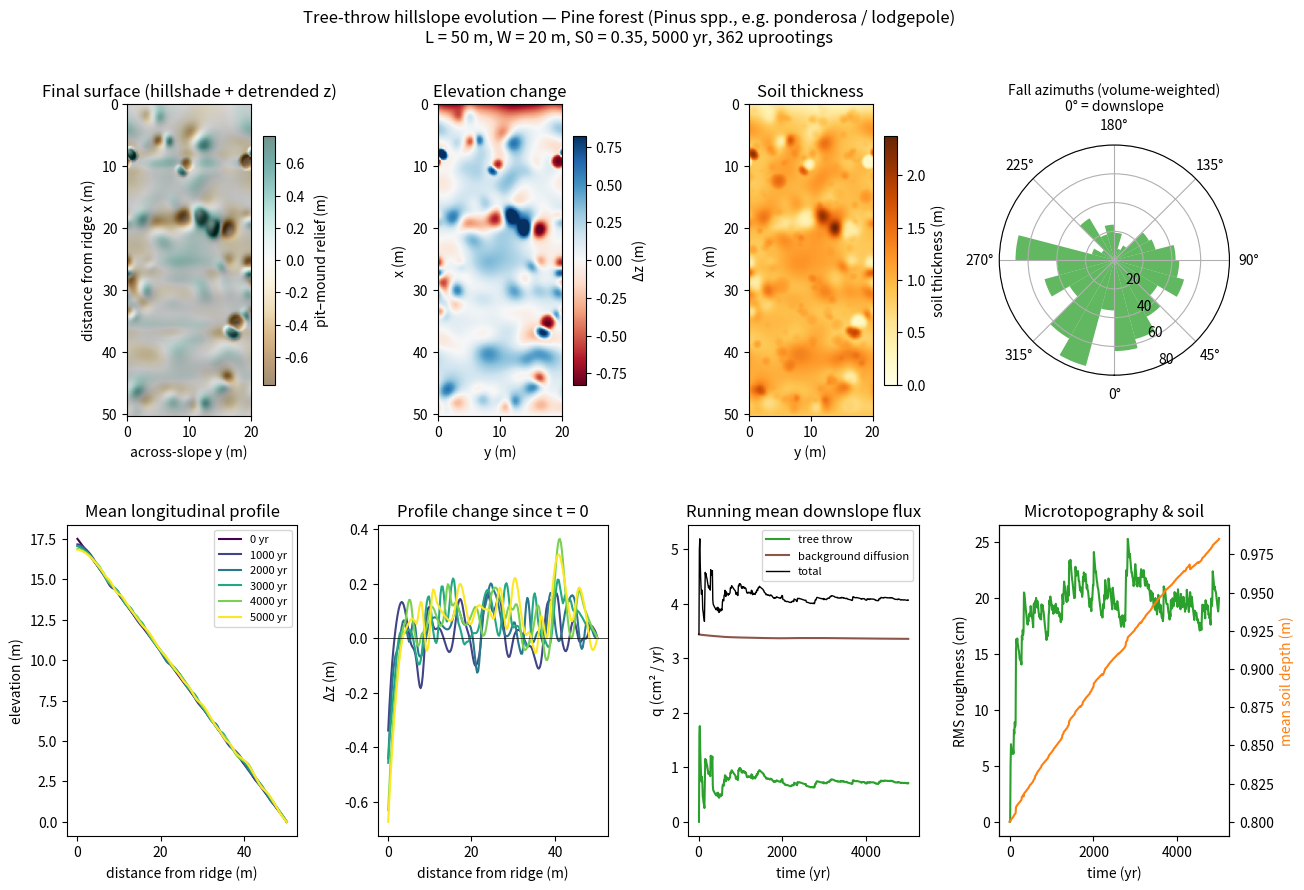

Generate this figure with matplotlib:
#!/usr/bin/env python3
"""
TreeThrow.py — Tree-Throw Hillslope Landscape Evolution Model
=============================================================
A 2-D (plan-view) finite-volume landscape evolution model of a single
hillslope (ridge -> channel) in which soil is moved by two processes:

1. BACKGROUND HILLSLOPE DIFFUSION
   Continuous creep, rain-splash and bioturbation represented as a
   gradient-driven flux,  q = -D_eff * grad(z),  with

       linear     :  D_eff = D
       nonlinear  :  D_eff = D / (1 - (|grad z| / Sc)^2)     (Roering et al. 1999)

   and, when the soil model is on, an availability term
   D_eff *= 1 - exp(-h / h_star) so a bare-bedrock surface cannot creep.

2. TREE THROW (stochastic, individual-based)
   Every tree in the stand is tracked individually.  Each tree has a
   position, an age, a lifespan drawn from the species distribution and a
   mature root-plate (root wad) radius and depth.  The root plate grows with
   age toward its mature size.  When a tree reaches the end of its life it
   dies; a species-specific fraction of deaths are by UPROOTING (the rest snap
   or die standing and move no soil).  An uprooting event:

     * chooses a fall azimuth from a von Mises distribution whose mean and
       concentration combine a downslope bias (proportional to local gradient)
       and an optional prevailing wind,
     * excavates a paraboloid PIT of radius R and depth H at the stump
       (limited by soil thickness; a fraction of any root penetration below
       the soil-bedrock interface plucks bedrock -> biotic soil production),
     * rotates the root plate about a hinge at the pit edge, so the root-wad
       soil centroid moves ~ R + H/3 in the fall direction, and deposits it as
       an elliptical MOUND beyond the hinge.  A fraction of the soil falls
       back into the pit as the wad decays.

   The fallen tree is replaced (after an optional regeneration delay) by a
   seedling at a random location, so stand density is held at the species
   value.  Pit-mound microtopography is then smoothed by diffusion.

Boundary conditions:  x = 0 is the ridge/divide (no flux; tree-throw soil
thrown over the divide is mirrored back, i.e. a symmetric divide); x = L is a
channel whose elevation is fixed (or lowers at a set rate) and which removes
any sediment delivered to it.  The lateral (y) boundaries are periodic.

Three forest types are pre-parameterised (see SPECIES):  'pine',
'deciduous' and 'aspen'.  The values are representative, literature-informed
estimates intended as starting points; they should be calibrated against
field data (stand inventories, pit-mound surveys) for any specific site.

Key references for the process formulation
------------------------------------------
* Gabet, E.J., Reichman, O.J. & Seabloom, E.W. (2003) The effects of
  bioturbation on soil processes and sediment transport. Annu. Rev. Earth
  Planet. Sci.
* Gabet, E.J. & Mudd, S.M. (2010) Bedrock erosion by root fracture and tree
  throw: a coupled biogeomorphic model. J. Geophys. Res.
* Norman, S.A., Schaetzl, R.J. & Small, T.W. (1995) Effects of slope angle
  on mass movement by tree uprooting. Geomorphology.
* Roering, J.J., Kirchner, J.W. & Dietrich, W.E. (1999) Evidence for
  nonlinear, diffusive sediment transport on hillslopes. Water Resour. Res.
* Heimsath, A.M. et al. (1997) The soil production function. Nature.
* Constantine, J.A., Schelhaas, M.-J., Gabet, E., Mudd, S.M. (2012) Limits
  of windthrow-driven hillslope sediment flux due to varying storm frequency
  and intensity. Geomorphology.

Run
---
    python TreeThrow.py --species pine --length 60 --width 30 --slope 0.4
    python TreeThrow.py --species aspen --slope-deg 20 --years 3000
    python TreeThrow.py --compare --length 50 --width 20 --slope 0.35
    python TreeThrow.py --list-species

Outputs (per species) in --output (default ./tree_throw_output/<species>/):
    hillslope_evolution.png   maps, profiles, flux partitioning, roughness
    events.csv                every uprooting event (time, position, size ...)
    summary.json              run configuration and derived diagnostics
    final_state.npz           final elevation, soil thickness and bedrock grids
With --compare a species comparison figure and table are written as well.
"""

from __future__ import annotations

import argparse
import csv
import json
import math
import os
import sys
from dataclasses import asdict, dataclass, field, replace
from pathlib import Path
from typing import Dict, List, Optional

import numpy as np

# ======================================================================
# 1. Species parameter sets
# ======================================================================


@dataclass(frozen=True)
class TreeSpecies:
    """Tree-throw parameters for one forest type.

    Sizes refer to a mature tree; individual trees draw their own mature size
    from a lognormal distribution with the given coefficient of variation, and
    reach it following  f(age) = 1 - exp(-3 age / maturity_age).
    """

    key: str
    name: str
    description: str
    lifespan_mean: float          # yr, mean tree longevity
    lifespan_sd: float            # yr
    density: float                # stems / ha in a mature stand
    uproot_fraction: float        # fraction of mortality that is by uprooting
    root_plate_diameter: float    # m, mature root-wad diameter
    root_plate_diameter_cv: float
    root_plate_depth: float       # m, mature root-wad (pit) depth
    root_plate_depth_cv: float
    maturity_age: float           # yr, age at ~95 % of mature root-plate size
    dbh: float                    # cm, mature diameter at breast height (informational)
    fall_slope_bias: float = 2.0  # von Mises concentration per unit gradient (downslope lean)
    regeneration_delay: float = 5.0  # yr, mean delay before a gap is re-stocked

    # ---- derived quantities ------------------------------------------------
    @property
    def uproot_rate_per_ha(self) -> float:
        """Steady-state uprooting events per hectare per year."""
        return self.density * self.uproot_fraction / (self.lifespan_mean + self.regeneration_delay)

    @property
    def mature_pit_volume(self) -> float:
        """Volume (m^3) of a paraboloid pit of mature size."""
        r = 0.5 * self.root_plate_diameter
        return 0.5 * math.pi * r * r * self.root_plate_depth

    def validate(self) -> None:
        checks = {
            "lifespan_mean": self.lifespan_mean > 0,
            "lifespan_sd": self.lifespan_sd >= 0,
            "density": self.density > 0,
            "uproot_fraction": 0.0 <= self.uproot_fraction <= 1.0,
            "root_plate_diameter": self.root_plate_diameter > 0,
            "root_plate_depth": self.root_plate_depth > 0,
            "root_plate_diameter_cv": self.root_plate_diameter_cv >= 0,
            "root_plate_depth_cv": self.root_plate_depth_cv >= 0,
            "maturity_age": self.maturity_age > 0,
            "fall_slope_bias": self.fall_slope_bias >= 0,
            "regeneration_delay": self.regeneration_delay >= 0,
        }
        bad = [k for k, ok in checks.items() if not ok]
        if bad:
            raise ValueError(f"Invalid species parameters for '{self.key}': {', '.join(bad)}")


# Representative parameter sets.  Values are synthesised from the general
# forestry / tree-throw literature (stand inventories, windthrow surveys and
# pit-mound studies) and are deliberately round numbers: treat them as
# plausible defaults, not site measurements.
SPECIES: Dict[str, TreeSpecies] = {
    "pine": TreeSpecies(
        key="pine",
        name="Pine forest (Pinus spp., e.g. ponderosa / lodgepole)",
        description=("Moderately long-lived conifers at intermediate density. "
                     "Tap and sinker roots give a moderately wide but relatively "
                     "deep root plate; a moderate share of deaths are uprootings, "
                     "the rest being snags (beetle kill, fire) and stem breakage."),
        lifespan_mean=200.0, lifespan_sd=60.0,
        density=350.0,
        uproot_fraction=0.35,
        root_plate_diameter=2.4, root_plate_diameter_cv=0.25,
        root_plate_depth=1.0, root_plate_depth_cv=0.30,
        maturity_age=80.0,
        dbh=40.0,
        regeneration_delay=10.0,
    ),
    "deciduous": TreeSpecies(
        key="deciduous",
        name="Deciduous hardwood forest (Acer / Fagus / Quercus)",
        description=("Long-lived, large-crowned broadleaf trees at low density. "
                     "Broad, plate-like lateral root systems produce the largest "
                     "root wads; uprooting is a dominant mortality mode, giving "
                     "classic pit-and-mound microtopography."),
        lifespan_mean=250.0, lifespan_sd=75.0,
        density=220.0,
        uproot_fraction=0.50,
        root_plate_diameter=3.2, root_plate_diameter_cv=0.30,
        root_plate_depth=0.75, root_plate_depth_cv=0.30,
        maturity_age=100.0,
        dbh=50.0,
        regeneration_delay=5.0,
    ),
    "aspen": TreeSpecies(
        key="aspen",
        name="Aspen forest (Populus tremuloides)",
        description=("Short-lived, clonal stems at high density. Shallow lateral "
                     "roots give small, shallow root plates; heart rot makes stem "
                     "snapping common, so only a modest share of deaths uproot. "
                     "Suckering re-stocks gaps quickly."),
        lifespan_mean=90.0, lifespan_sd=25.0,
        density=1100.0,
        uproot_fraction=0.30,
        root_plate_diameter=1.5, root_plate_diameter_cv=0.25,
        root_plate_depth=0.5, root_plate_depth_cv=0.30,
        maturity_age=40.0,
        dbh=22.0,
        regeneration_delay=2.0,
    ),
}


def load_species_file(path: str) -> TreeSpecies:
    """Load a custom species from JSON.  Missing fields fall back to 'pine'."""
    with open(path, "r", encoding="utf-8") as fh:
        data = json.load(fh)
    base = asdict(SPECIES["pine"])
    base.update(data)
    base.setdefault("key", Path(path).stem)
    sp = TreeSpecies(**base)
    sp.validate()
    return sp


# ======================================================================
# 2. Hillslope / numerical configuration
# ======================================================================


@dataclass
class HillslopeConfig:
    length: float = 50.0               # m, ridge-to-channel horizontal length
    width: float = 20.0                # m, across-slope width (periodic)
    slope: float = 0.35                # m/m, initial planar gradient
    dx: float = 0.25                   # m, grid spacing
    years: float = 5000.0              # yr, run duration
    dt: float = 1.0                    # yr, tree-population time step

    # Background diffusion
    diffusivity: float = 1.0e-3        # m^2/yr, background (non tree-throw) D
    transport_law: str = "linear"      # 'linear' or 'nonlinear'
    critical_slope: float = 1.25       # Sc for nonlinear law

    # Soil / bedrock
    soil_model: bool = True            # track soil thickness over bedrock
    initial_soil_depth: float = 0.8    # m
    soil_production_max: float = 1.0e-4   # m/yr bedrock lowering at h = 0
    soil_production_scale: float = 0.5    # m, h0 in P = P0 exp(-h/h0)
    transport_depth_scale: float = 0.2    # m, h* in D(h) = D (1 - exp(-h/h*))
    rock_to_soil_dilation: float = 2.0    # rho_rock / rho_soil
    bedrock_pluck_fraction: float = 0.3   # fraction of root penetration below soil that plucks rock

    # Tree throw
    tree_throw: bool = True
    infill_fraction: float = 0.2       # fraction of root-wad soil falling back into pit
    wind_direction_deg: float = 0.0    # azimuth of prevailing fall direction (0 = downslope, 90 = +y)
    wind_concentration: float = 0.0    # von Mises kappa of wind control (0 = no wind bias)
    stand_structure: str = "all-aged"  # 'all-aged' (steady state) or 'even-aged' (post-disturbance)

    # Base level
    baselevel_lowering_rate: float = 0.0  # m/yr channel incision

    # Output
    n_snapshots: int = 6
    record_interval: float = 10.0      # yr between time-series records
    seed: Optional[int] = 42

    def validate(self) -> None:
        if self.length <= 0 or self.width <= 0:
            raise ValueError("Hillslope length and width must be positive.")
        if self.slope < 0:
            raise ValueError("Slope must be non-negative.")
        if self.dx <= 0 or self.dx > min(self.length, self.width) / 4:
            raise ValueError("dx must be positive and much smaller than the hillslope dimensions.")
        if self.transport_law not in ("linear", "nonlinear"):
            raise ValueError("transport_law must be 'linear' or 'nonlinear'.")
        if self.transport_law == "nonlinear" and self.slope >= self.critical_slope:
            raise ValueError("Initial slope must be below the critical slope for nonlinear transport.")
        if self.stand_structure not in ("all-aged", "even-aged"):
            raise ValueError("stand_structure must be 'all-aged' or 'even-aged'.")
        if not 0 <= self.infill_fraction < 1:
            raise ValueError("infill_fraction must be in [0, 1).")
        if self.years <= 0 or self.dt <= 0:
            raise ValueError("years and dt must be positive.")


# ======================================================================
# 3. Analytic expectations
# ======================================================================


def _bessel_ratio(kappa: float) -> float:
    """Mean resultant length I1(k)/I0(k) of a von Mises distribution."""
    if kappa <= 0:
        return 0.0
    try:
        from scipy.special import i0e, i1e  # exponentially scaled, overflow-safe
        return float(i1e(kappa) / i0e(kappa))
    except ImportError:  # series / asymptotic fallback
        if kappa < 3:
            t = np.arange(0, 40)
            lg = np.array([math.lgamma(k + 1) for k in t])
            i0 = np.sum(np.exp(2 * t * math.log(kappa / 2) - 2 * lg))
            i1 = np.sum(np.exp((2 * t + 1) * math.log(kappa / 2) - lg - np.array([math.lgamma(k + 2) for k in t])))
            return float(i1 / i0)
        return 1 - 1 / (2 * kappa) - 1 / (8 * kappa ** 2)


def growth_factor(age, maturity_age: float):
    """Fraction of mature root-plate size reached at a given age."""
    age = np.maximum(age, 0.0)
    return 1.0 - np.exp(-3.0 * age / maturity_age)


def lognormal_factor(rng: np.random.Generator, cv: float, size, z=None):
    """Unit-mean lognormal multiplier; z (standard normal) may be supplied for correlation."""
    if cv <= 0:
        return np.ones(size)
    sigma = math.sqrt(math.log(1 + cv * cv))
    if z is None:
        z = rng.standard_normal(size)
    return np.exp(sigma * z - 0.5 * sigma * sigma)


def draw_lifespans(rng: np.random.Generator, sp: TreeSpecies, n: int) -> np.ndarray:
    life = rng.normal(sp.lifespan_mean, sp.lifespan_sd, n)
    return np.maximum(life, 0.25 * sp.lifespan_mean)


def draw_mature_sizes(rng: np.random.Generator, sp: TreeSpecies, n: int):
    """Mature root-plate radius and depth (m); size factors are correlated (r = 0.6)."""
    z1 = rng.standard_normal(n)
    z2 = 0.6 * z1 + 0.8 * rng.standard_normal(n)
    radius = 0.5 * sp.root_plate_diameter * lognormal_factor(rng, sp.root_plate_diameter_cv, n, z1)
    depth = sp.root_plate_depth * lognormal_factor(rng, sp.root_plate_depth_cv, n, z2)
    return radius, depth


def expected_tree_throw(sp: TreeSpecies, slope: float, infill_fraction: float = 0.2,
                        n_samples: int = 200_000, seed: int = 0) -> Dict[str, float]:
    """Monte-Carlo expectation of tree-throw transport on an infinite planar slope.

    Assumes unlimited soil depth and no wind bias.  Returns the event rate,
    mean event volume, mean displacement, mean downslope flux q (m^2/yr) and
    the equivalent linear diffusivity D_tt = q / S.
    """
    rng = np.random.default_rng(seed)
    life = draw_lifespans(rng, sp, n_samples)
    r_m, h_m = draw_mature_sizes(rng, sp, n_samples)
    f = growth_factor(life, sp.maturity_age)
    r, h = r_m * f, h_m * f
    vol = 0.5 * np.pi * r * r * h
    disp = (1 - infill_fraction) * (r + h / 3.0)
    kappa = sp.fall_slope_bias * slope
    mean_cos = _bessel_ratio(kappa)
    rate = sp.uproot_rate_per_ha / 1.0e4           # events / m^2 / yr
    q = rate * float(np.mean(vol * disp)) * mean_cos
    return {
        "events_per_ha_yr": sp.uproot_rate_per_ha,
        "mean_event_volume_m3": float(np.mean(vol)),
        "mean_displacement_m": float(np.sum(vol * disp) / np.sum(vol)),
        "mean_cos_fall": mean_cos,
        "flux_m2_per_yr": q,
        "diffusivity_m2_per_yr": q / slope if slope > 0 else float("nan"),
        "surface_turnover_yr": 1.0 / (rate * float(np.mean(np.pi * r * r))),
    }


# ======================================================================
# 4. The model
# ======================================================================


@dataclass
class RunRecord:
    time: List[float] = field(default_factory=list)
    events: List[int] = field(default_factory=list)
    export_tt: List[float] = field(default_factory=list)         # cumulative m^3 delivered to channel
    export_diff: List[float] = field(default_factory=list)
    moment_tt: List[float] = field(default_factory=list)         # cumulative sum(V * dx_downslope) m^4
    moment_diff: List[float] = field(default_factory=list)
    roughness: List[float] = field(default_factory=list)         # m, RMS detrended elevation
    mean_soil: List[float] = field(default_factory=list)
    relief: List[float] = field(default_factory=list)
    snapshot_times: List[float] = field(default_factory=list)
    snapshot_profiles: List[np.ndarray] = field(default_factory=list)
    snapshot_soil: List[np.ndarray] = field(default_factory=list)


class TreeThrowModel:
    """Hillslope evolution by background diffusion plus individual-tree tree throw."""

    def __init__(self, species: TreeSpecies, config: HillslopeConfig):
        species.validate()
        config.validate()
        self.sp = species
        self.cfg = config
        self.rng = np.random.default_rng(config.seed)

        dx = config.dx
        self.nx = int(round(config.length / dx)) + 1    # last row is the channel node
        self.ny = max(int(round(config.width / dx)), 4)
        self.x = (np.arange(self.nx) + 0.5) * dx        # cell-centre distance from ridge
        self.y = (np.arange(self.ny) + 0.5) * dx
        self.L_active = (self.nx - 1) * dx              # hillslope (non-channel) length
        self.W = self.ny * dx
        self.cell_area = dx * dx

        # Elevation: planar slope, channel (row nx-1) at z = 0.
        z0 = config.slope * (self.x[-1] - self.x)
        z0 = np.repeat(z0[:, None], self.ny, axis=1)
        self.h = np.full((self.nx, self.ny), config.initial_soil_depth if config.soil_model else 0.0)
        self.zb = z0 - self.h
        self.z_initial = z0.copy()
        self.channel_z0 = 0.0
        self.time = 0.0

        # Bookkeeping
        self.export_tt = 0.0
        self.export_diff = 0.0
        self.moment_tt = 0.0
        self.moment_diff = 0.0
        self.rock_to_soil_tt = 0.0        # m^3 soil produced by root plucking
        self.rock_to_soil_sp = 0.0        # m^3 soil produced by the soil-production function
        self.clip_error = 0.0             # m^3 soil volume lost to negative-depth clipping
        self.n_events = 0
        self.n_deaths = 0
        self.event_log: List[tuple] = []
        self.record = RunRecord()

        self._init_stand()

    # ---------------------------------------------------------------- helpers
    @property
    def z(self) -> np.ndarray:
        return self.zb + self.h

    def _init_stand(self) -> None:
        sp, cfg = self.sp, self.cfg
        area_ha = self.L_active * self.W / 1.0e4
        n = max(int(self.rng.poisson(sp.density * area_ha)), 1)
        self.tx = self.rng.uniform(0, self.L_active, n)
        self.ty = self.rng.uniform(0, self.W, n)
        self.life = draw_lifespans(self.rng, sp, n)
        self.R_mature, self.H_mature = draw_mature_sizes(self.rng, sp, n)
        if cfg.stand_structure == "all-aged":
            # Ages for a stationary renewal process (including gaps awaiting regeneration).
            cycle = self.life + sp.regeneration_delay
            self.age = self.rng.uniform(0, 1, n) * cycle - sp.regeneration_delay
        else:
            self.age = np.zeros(n)

    def _replace_trees(self, idx: np.ndarray) -> None:
        sp, n = self.sp, idx.size
        self.tx[idx] = self.rng.uniform(0, self.L_active, n)
        self.ty[idx] = self.rng.uniform(0, self.W, n)
        self.life[idx] = draw_lifespans(self.rng, sp, n)
        r, h = draw_mature_sizes(self.rng, sp, n)
        self.R_mature[idx], self.H_mature[idx] = r, h
        delay = self.rng.exponential(sp.regeneration_delay, n) if sp.regeneration_delay > 0 else np.zeros(n)
        self.age[idx] = -delay

    def _local_gradient(self, x0: float, y0: float, baseline: float):
        """Downslope-pointing gradient vector (-dz/dx, -dz/dy) at a point, measured
        over +/- `baseline` metres so that it reflects the slope a tree 'feels'
        rather than pit-mound microtopography."""
        z, dx = self.z, self.cfg.dx
        k = max(int(round(baseline / dx)), 1)
        i = min(max(int(x0 / dx), 0), self.nx - 2)
        j = int(y0 / dx) % self.ny
        ip, im = min(i + k, self.nx - 1), max(i - k, 0)
        gx = -(z[ip, j] - z[im, j]) / ((ip - im) * dx)
        gy = -(z[i, (j + k) % self.ny] - z[i, (j - k) % self.ny]) / (2 * k * dx)
        return gx, gy

    def _fall_direction(self, x0: float, y0: float, R: float = 1.0) -> float:
        gx, gy = self._local_gradient(x0, y0, max(2.0 * R, 1.0))
        mvec = self.sp.fall_slope_bias * np.array([gx, gy])
        if self.cfg.wind_concentration > 0:
            a = math.radians(self.cfg.wind_direction_deg)
            mvec = mvec + self.cfg.wind_concentration * np.array([math.cos(a), math.sin(a)])
        kappa = float(np.hypot(*mvec))
        if kappa < 1e-9:
            return float(self.rng.uniform(-math.pi, math.pi))
        return float(self.rng.vonmises(math.atan2(mvec[1], mvec[0]), kappa))

    def _window(self, xc: float, yc: float, reach: float):
        """Unwrapped cell indices and cell-centre offsets covering a disc of radius `reach`."""
        dx = self.cfg.dx
        i = np.arange(int(math.floor((xc - reach) / dx)), int(math.floor((xc + reach) / dx)) + 1)
        j = np.arange(int(math.floor((yc - reach) / dx)), int(math.floor((yc + reach) / dx)) + 1)
        I, J = np.meshgrid(i, j, indexing="ij")
        return I, J, (I + 0.5) * dx - xc, (J + 0.5) * dx - yc

    # ------------------------------------------------------------ tree throw
    def uproot(self, x0: float, y0: float, R: float, H: float, phi: float) -> Dict[str, float]:
        """Apply one uprooting event at (x0, y0) with root plate radius R, depth H and
        fall azimuth phi (radians, 0 = +x = downslope).  Returns event diagnostics."""
        cfg, dx, ca = self.cfg, self.cfg.dx, self.cell_area
        R = max(R, 0.5 * dx)
        H = max(H, 1e-3)

        # ---- pit -----------------------------------------------------------
        I, J, ox, oy = self._window(x0, y0, R + dx)
        shape = np.clip(1.0 - (ox * ox + oy * oy) / (R * R), 0.0, None)
        if shape.sum() <= 0:                            # sub-grid plate: use host cell
            shape = ((I == int(x0 / dx)) & (J == int(y0 / dx))).astype(float)
        # Scale so the discrete pit volume equals the analytic paraboloid volume,
        # then drop any part of the pit beyond the ridge or in the channel cell.
        depth = shape * (0.5 * math.pi * R * R * H) / (shape.sum() * ca)
        depth *= (I >= 0) & (I < self.nx - 1)
        Ii, Jj = np.clip(I, 0, self.nx - 1), J % self.ny
        m = depth > 0
        Ii, Jj, depth = Ii[m], Jj[m], depth[m]

        if cfg.soil_model:
            h_here = self.h[Ii, Jj]
            soil_cut = np.minimum(depth, h_here)
            rock_cut = cfg.bedrock_pluck_fraction * np.maximum(depth - h_here, 0.0)
        else:
            soil_cut, rock_cut = depth, np.zeros_like(depth)
        np.subtract.at(self.h, (Ii, Jj), soil_cut)
        np.subtract.at(self.zb, (Ii, Jj), rock_cut)
        rock_soil = rock_cut.sum() * ca * cfg.rock_to_soil_dilation
        self.rock_to_soil_tt += rock_soil
        volume = soil_cut.sum() * ca + rock_soil         # soil-equivalent volume in root wad
        if volume <= 0:
            return {"volume": 0.0, "moment": 0.0, "export": 0.0, "R": R, "H": H}
        pit_x = np.sum((Ii + 0.5) * dx * (soil_cut + rock_cut * cfg.rock_to_soil_dilation)) * ca / volume

        # ---- infill (soil falling back into the pit) ----------------------
        w_in = soil_cut + rock_cut
        infill = cfg.infill_fraction * volume
        np.add.at(self.h, (Ii, Jj), infill * w_in / (w_in.sum() * ca))
        mound_vol = volume - infill

        # ---- mound: root plate rotated about a hinge at the pit edge -------
        d = R + H / 3.0                                   # centroid travel during rotation
        cphi, sphi = math.cos(phi), math.sin(phi)
        xm, ym = x0 + d * cphi, y0 + d * sphi
        a = max(0.75 * R, dx)                             # semi-axis along fall line
        b = max(R, dx)                                    # semi-axis across fall line
        I, J, ox, oy = self._window(xm, ym, max(a, b) + dx)
        u = ox * cphi + oy * sphi
        v = -ox * sphi + oy * cphi
        mshape = np.clip(1.0 - (u / a) ** 2 - (v / b) ** 2, 0.0, None)
        if mshape.sum() <= 0:
            mshape = np.zeros_like(u)
            mshape.flat[np.argmin(u * u + v * v)] = 1.0
        dep = mshape * mound_vol / (mshape.sum() * ca)    # thickness (m)
        dep_x = (I + 0.5) * dx                            # landing position (unmirrored)
        mound_x = np.sum(dep * dep_x) * ca / mound_vol

        out = I >= self.nx - 1                            # channel row or beyond -> exported
        exported = dep[out].sum() * ca
        keep = (~out) & (dep > 0)
        Ik = I[keep]
        Ik = np.where(Ik < 0, -1 - Ik, Ik)                # mirror across symmetric divide
        Ik = np.minimum(Ik, self.nx - 2)
        np.add.at(self.h, (Ik, J[keep] % self.ny), dep[keep])
        self.export_tt += exported

        # Downslope transport moment.  Mirrored soil really moved down the other
        # side of the divide, so the moment uses the unmirrored landing position.
        moment = mound_vol * (mound_x - pit_x)
        self.moment_tt += moment
        return {"volume": volume, "moment": moment, "export": exported, "R": R, "H": H}

    def _tree_step(self, dt: float) -> int:
        self.age += dt
        dead = np.flatnonzero(self.age >= self.life)
        if dead.size == 0:
            return 0
        self.n_deaths += dead.size
        throw = dead[self.rng.random(dead.size) < self.sp.uproot_fraction]
        for k in throw:
            f = growth_factor(self.life[k], self.sp.maturity_age)
            R, H = self.R_mature[k] * f, self.H_mature[k] * f
            phi = self._fall_direction(self.tx[k], self.ty[k], R)
            ev = self.uproot(self.tx[k], self.ty[k], R, H, phi)
            self.event_log.append((self.time, self.tx[k], self.ty[k], ev["R"], ev["H"],
                                   math.degrees(phi), ev["volume"], ev["export"]))
        self.n_events += throw.size
        self._replace_trees(dead)
        return int(throw.size)

    # ---------------------------------------------------------- diffusion
    def _diffusion_fluxes(self, z: np.ndarray, h: np.ndarray):
        """Return face-normal fluxes qx (nx-1, ny) between rows and qy (nx, ny) to +y."""
        cfg, dx = self.cfg, self.cfg.dx
        Sx = (z[1:] - z[:-1]) / dx                         # faces between rows i, i+1
        Sy = (np.roll(z, -1, axis=1) - z) / dx             # faces between cols j, j+1
        Dx = np.full_like(Sx, cfg.diffusivity)
        Dy = np.full_like(Sy, cfg.diffusivity)
        if cfg.transport_law == "nonlinear":
            gyc = (np.roll(z, -1, axis=1) - np.roll(z, 1, axis=1)) / (2 * dx)
            gxc = np.gradient(z, dx, axis=0)
            Sx_mag2 = Sx ** 2 + (0.5 * (gyc[1:] + gyc[:-1])) ** 2
            Sy_mag2 = Sy ** 2 + (0.5 * (gxc + np.roll(gxc, -1, axis=1))) ** 2
            Dx /= np.maximum(1 - Sx_mag2 / cfg.critical_slope ** 2, 0.05)
            Dy /= np.maximum(1 - Sy_mag2 / cfg.critical_slope ** 2, 0.05)
        if cfg.soil_model:
            hs = cfg.transport_depth_scale
            Dx *= 1 - np.exp(-0.5 * (h[1:] + h[:-1]) / hs)
            Dy *= 1 - np.exp(-0.5 * (h + np.roll(h, -1, axis=1)) / hs)
        return -Dx * Sx, -Dy * Sy, max(Dx.max(), Dy.max())

    def _diffusion_step(self, dt: float) -> None:
        cfg, dx = self.cfg, self.cfg.dx
        if cfg.diffusivity <= 0:
            return
        t_left = dt
        while t_left > 1e-12:
            qx, qy, dmax = self._diffusion_fluxes(self.z, self.h)
            sub = min(t_left, 0.2 * dx * dx / max(dmax, 1e-30))
            div = np.zeros((self.nx, self.ny))
            div[:-1] += qx / dx                            # outflow through lower face
            div[1:] -= qx / dx                             # inflow through upper face
            div += (qy - np.roll(qy, 1, axis=1)) / dx
            div[-1] = 0.0                                  # channel node is fixed
            self.export_diff += float(qx[-1].sum()) * dx * sub
            self.moment_diff += float(qx.sum()) * self.cell_area * sub
            self.h -= div * sub
            t_left -= sub
        neg = self.h < 0
        if cfg.soil_model and neg.any():
            self.clip_error += float(-self.h[neg].sum()) * self.cell_area
            self.h[neg] = 0.0

    def _soil_production(self, dt: float) -> None:
        cfg = self.cfg
        if not cfg.soil_model or cfg.soil_production_max <= 0:
            return
        P = cfg.soil_production_max * np.exp(-self.h[:-1] / cfg.soil_production_scale) * dt
        self.zb[:-1] -= P
        self.h[:-1] += P * cfg.rock_to_soil_dilation
        self.rock_to_soil_sp += float(P.sum()) * self.cell_area * cfg.rock_to_soil_dilation

    def _baselevel(self) -> None:
        zc = self.channel_z0 - self.cfg.baselevel_lowering_rate * self.time
        self.zb[-1] = zc - self.h[-1]

    # ------------------------------------------------------------- driver
    def roughness(self) -> float:
        """RMS deviation from the across-slope mean profile (pit-mound relief)."""
        z = self.z[:-1]
        return float(np.sqrt(np.mean((z - z.mean(axis=1, keepdims=True)) ** 2)))

    def step(self, dt: Optional[float] = None) -> int:
        dt = self.cfg.dt if dt is None else dt
        self.time += dt
        n = self._tree_step(dt) if self.cfg.tree_throw else 0
        self._soil_production(dt)
        self._diffusion_step(dt)
        self._baselevel()
        return n

    def _record(self, events: int) -> None:
        r = self.record
        r.time.append(self.time)
        r.events.append(events)
        r.export_tt.append(self.export_tt)
        r.export_diff.append(self.export_diff)
        r.moment_tt.append(self.moment_tt)
        r.moment_diff.append(self.moment_diff)
        r.roughness.append(self.roughness())
        r.mean_soil.append(float(self.h[:-1].mean()))
        prof = self.z.mean(axis=1)
        r.relief.append(float(prof[0] - prof[-1]))

    def _snapshot(self) -> None:
        self.record.snapshot_times.append(self.time)
        self.record.snapshot_profiles.append(self.z.mean(axis=1))
        self.record.snapshot_soil.append(self.h.mean(axis=1))

    def run(self, years: Optional[float] = None, progress: bool = True) -> RunRecord:
        years = self.cfg.years if years is None else years
        nsteps = int(math.ceil(years / self.cfg.dt))
        snap_every = max(nsteps // max(self.cfg.n_snapshots - 1, 1), 1)
        rec_every = max(int(round(self.cfg.record_interval / self.cfg.dt)), 1)
        self._record(0)
        self._snapshot()
        events = 0
        for k in range(1, nsteps + 1):
            events += self.step()
            if k % rec_every == 0 or k == nsteps:
                self._record(events)
                events = 0
            if k % snap_every == 0 or k == nsteps:
                if not self.record.snapshot_times or self.record.snapshot_times[-1] != self.time:
                    self._snapshot()
            if progress and (k % max(nsteps // 20, 1) == 0 or k == nsteps):
                print(f"\r  [{self.sp.key:>9}] {self.time:8.0f} / {years:.0f} yr  "
                      f"events={self.n_events:6d}", end="", flush=True)
        if progress:
            print()
        return self.record

    # ---------------------------------------------------------- diagnostics
    def summary(self) -> Dict:
        cfg, T = self.cfg, max(self.time, 1e-12)
        area = self.L_active * self.W
        q_tt = self.moment_tt / (area * T)       # mean downslope flux per unit width (m^2/yr)
        q_d = self.moment_diff / (area * T)
        s_mean = (self.z_initial[0, 0] - self.z_initial[-1, 0]) / (self.x[-1] - self.x[0])
        expected = expected_tree_throw(self.sp, cfg.slope, cfg.infill_fraction)
        prof0, prof1 = self.z_initial.mean(axis=1), self.z.mean(axis=1)
        return {
            "species": asdict(self.sp),
            "config": asdict(cfg),
            "grid": {"nx": self.nx, "ny": self.ny, "dx": cfg.dx,
                     "hillslope_length_m": self.L_active, "width_m": self.W},
            "years_simulated": self.time,
            "trees_in_stand": int(self.tx.size),
            "tree_deaths": self.n_deaths,
            "uprooting_events": self.n_events,
            "uprooting_rate_per_ha_yr": self.n_events / (area / 1e4) / T,
            "mean_flux_tree_throw_m2_yr": q_tt,
            "mean_flux_diffusion_m2_yr": q_d,
            "tree_throw_share_of_flux": q_tt / (q_tt + q_d) if (q_tt + q_d) > 0 else float("nan"),
            "effective_D_tree_throw_m2_yr": q_tt / s_mean if s_mean > 0 else float("nan"),
            "expected_D_tree_throw_m2_yr": expected["diffusivity_m2_per_yr"],
            "background_D_m2_yr": cfg.diffusivity,
            "sediment_yield_tree_throw_m3": self.export_tt,
            "sediment_yield_diffusion_m3": self.export_diff,
            "sediment_yield_m3_per_m_width_yr": (self.export_tt + self.export_diff) / (self.W * T),
            "soil_produced_by_root_plucking_m3": self.rock_to_soil_tt,
            "soil_produced_by_weathering_m3": self.rock_to_soil_sp,
            "final_mean_soil_depth_m": float(self.h[:-1].mean()),
            "final_roughness_m": self.roughness(),
            "relief_change_m": float((prof1[0] - prof1[-1]) - (prof0[0] - prof0[-1])),
            "max_ridge_lowering_m": float(prof0[0] - prof1[0]),
            "negative_soil_clip_m3": self.clip_error,
            "expected": expected,
        }

    def save(self, outdir: Path) -> None:
        outdir.mkdir(parents=True, exist_ok=True)
        with open(outdir / "events.csv", "w", newline="", encoding="utf-8") as fh:
            w = csv.writer(fh)
            w.writerow(["time_yr", "x_m", "y_m", "root_plate_radius_m", "root_plate_depth_m",
                        "fall_azimuth_deg", "volume_m3", "exported_m3"])
            w.writerows([[f"{v:.6g}" for v in row] for row in self.event_log])
        with open(outdir / "summary.json", "w", encoding="utf-8") as fh:
            json.dump(self.summary(), fh, indent=2)
        np.savez_compressed(outdir / "final_state.npz", x=self.x, y=self.y, z=self.z,
                            soil=self.h, bedrock=self.zb, z_initial=self.z_initial)


# ======================================================================
# 5. Plotting
# ======================================================================


def _import_pyplot():
    os.environ.setdefault("MPLBACKEND", "Agg")
    import matplotlib
    matplotlib.use(os.environ["MPLBACKEND"])
    import matplotlib.pyplot as plt
    return plt


def hillshade(z: np.ndarray, dx: float, azimuth: float = 315.0, altitude: float = 45.0) -> np.ndarray:
    gx, gy = np.gradient(z, dx)
    slope = np.arctan(np.hypot(gx, gy))
    aspect = np.arctan2(-gy, gx)
    az, alt = math.radians(azimuth), math.radians(altitude)
    hs = np.sin(alt) * np.cos(slope) + np.cos(alt) * np.sin(slope) * np.cos(az - aspect)
    return np.clip(hs, 0, 1)


def plot_run(model: TreeThrowModel, path: Path) -> None:
    plt = _import_pyplot()
    rec, dx = model.record, model.cfg.dx
    t = np.array(rec.time)
    ext = [0, model.W, model.x[-1] + 0.5 * dx, 0]  # y across, x downslope (ridge at top)

    fig = plt.figure(figsize=(15, 9.5))
    gs = fig.add_gridspec(2, 4, hspace=0.35, wspace=0.35)
    fig.suptitle(f"Tree-throw hillslope evolution — {model.sp.name}\n"
                 f"L = {model.L_active:.0f} m, W = {model.W:.0f} m, S0 = {model.cfg.slope:.2f}, "
                 f"{model.time:.0f} yr, {model.n_events} uprootings", fontsize=12)

    ax = fig.add_subplot(gs[0, 0])
    detr = model.z - model.z.mean(axis=1, keepdims=True)
    ax.imshow(hillshade(model.z, dx), cmap="gray", extent=ext, aspect="equal")
    lim = max(np.percentile(np.abs(detr[:-1]), 99), 1e-3)
    im = ax.imshow(detr, cmap="BrBG", vmin=-lim, vmax=lim, alpha=0.55, extent=ext, aspect="equal")
    fig.colorbar(im, ax=ax, shrink=0.8, label="pit–mound relief (m)")
    ax.set(title="Final surface (hillshade + detrended z)", xlabel="across-slope y (m)",
           ylabel="distance from ridge x (m)")

    ax = fig.add_subplot(gs[0, 1])
    dz = model.z - model.z_initial
    lim = max(np.percentile(np.abs(dz[:-1]), 99), 1e-3)
    im = ax.imshow(dz, cmap="RdBu", vmin=-lim, vmax=lim, extent=ext, aspect="equal")
    fig.colorbar(im, ax=ax, shrink=0.8, label="Δz (m)")
    ax.set(title="Elevation change", xlabel="y (m)", ylabel="x (m)")

    ax = fig.add_subplot(gs[0, 2])
    if model.cfg.soil_model:
        im = ax.imshow(model.h, cmap="YlOrBr", extent=ext, aspect="equal", vmin=0)
        fig.colorbar(im, ax=ax, shrink=0.8, label="soil thickness (m)")
        ax.set(title="Soil thickness", xlabel="y (m)", ylabel="x (m)")
    else:
        ax.axis("off")

    ev = np.array(model.event_log) if model.event_log else np.zeros((0, 8))
    if len(ev):
        axp = fig.add_subplot(gs[0, 3], projection="polar")
        axp.hist(np.radians(ev[:, 5]), bins=24, weights=ev[:, 6], color="tab:green", alpha=0.75)
        axp.set_theta_zero_location("S")  # downslope (+x) plotted toward the bottom
        axp.set_title("Fall azimuths (volume-weighted)\n0° = downslope", fontsize=10)
    else:
        ax = fig.add_subplot(gs[0, 3])
        ax.text(0.5, 0.5, "no uprooting events", ha="center")
        ax.axis("off")

    ax = fig.add_subplot(gs[1, 0])
    cmap = plt.get_cmap("viridis")
    nsnap = len(rec.snapshot_times)
    for k, (ts, prof) in enumerate(zip(rec.snapshot_times, rec.snapshot_profiles)):
        ax.plot(model.x, prof, color=cmap(k / max(nsnap - 1, 1)), label=f"{ts:.0f} yr")
    ax.set(title="Mean longitudinal profile", xlabel="distance from ridge (m)", ylabel="elevation (m)")
    ax.legend(fontsize=8)

    ax = fig.add_subplot(gs[1, 1])
    for k, (ts, prof) in enumerate(zip(rec.snapshot_times, rec.snapshot_profiles)):
        if k:
            ax.plot(model.x, prof - rec.snapshot_profiles[0], color=cmap(k / max(nsnap - 1, 1)))
    ax.axhline(0, color="k", lw=0.5)
    ax.set(title="Profile change since t = 0", xlabel="distance from ridge (m)", ylabel="Δz (m)")

    ax = fig.add_subplot(gs[1, 2])
    area_T = model.L_active * model.W
    with np.errstate(invalid="ignore", divide="ignore"):
        q_tt = np.array(rec.moment_tt) / (area_T * t)
        q_d = np.array(rec.moment_diff) / (area_T * t)
    ax.plot(t[1:], q_tt[1:] * 1e4, label="tree throw", color="tab:green")
    ax.plot(t[1:], q_d[1:] * 1e4, label="background diffusion", color="tab:brown")
    ax.plot(t[1:], (q_tt + q_d)[1:] * 1e4, label="total", color="k", lw=1)
    ax.set(title="Running mean downslope flux", xlabel="time (yr)", ylabel="q (cm² / yr)")
    ax.legend(fontsize=8)

    ax = fig.add_subplot(gs[1, 3])
    ax.plot(t, np.array(rec.roughness) * 100, color="tab:green", label="pit–mound roughness")
    ax.set(xlabel="time (yr)", ylabel="RMS roughness (cm)", title="Microtopography & soil")
    if model.cfg.soil_model:
        ax2 = ax.twinx()
        ax2.plot(t, rec.mean_soil, color="tab:orange", label="mean soil depth")
        ax2.set_ylabel("mean soil depth (m)", color="tab:orange")
    fig.savefig(path, dpi=130, bbox_inches="tight")
    plt.close(fig)


def plot_comparison(models: List[TreeThrowModel], path: Path) -> None:
    plt = _import_pyplot()
    colors = {"pine": "tab:green", "deciduous": "tab:orange", "aspen": "tab:olive"}
    fig, axes = plt.subplots(2, 3, figsize=(15, 9))
    fig.suptitle("Tree-throw landscape evolution: species comparison", fontsize=13)

    for m in models:
        c = colors.get(m.sp.key, None)
        t = np.array(m.record.time)
        area_T = m.L_active * m.W
        with np.errstate(invalid="ignore", divide="ignore"):
            q_tt = np.array(m.record.moment_tt) / (area_T * t)
        axes[0, 0].plot(m.x, m.z.mean(axis=1) - m.z_initial.mean(axis=1), color=c, label=m.sp.key)
        axes[0, 1].plot(t[1:], q_tt[1:] * 1e4, color=c, label=m.sp.key)
        axes[0, 2].plot(t, np.array(m.record.roughness) * 100, color=c, label=m.sp.key)
        y_tt = np.array(m.record.export_tt) / m.W
        y_d = np.array(m.record.export_diff) / m.W
        axes[1, 0].plot(t, y_tt + y_d, color=c, label=f"{m.sp.key} total")
        axes[1, 0].plot(t, y_tt, color=c, ls="--", lw=1)
        if m.cfg.soil_model:
            axes[1, 1].plot(t, m.record.mean_soil, color=c, label=m.sp.key)

    axes[0, 0].axhline(0, color="k", lw=0.5)
    axes[0, 0].set(title="Change in mean profile", xlabel="distance from ridge (m)", ylabel="Δz (m)")
    axes[0, 1].set(title="Tree-throw downslope flux (running mean)", xlabel="time (yr)", ylabel="q (cm²/yr)")
    axes[0, 2].set(title="Pit–mound roughness", xlabel="time (yr)", ylabel="RMS (cm)")
    axes[1, 0].set(title="Cumulative sediment yield to channel\n(dashed = tree-throw part)",
                   xlabel="time (yr)", ylabel="m³ per m width")
    axes[1, 1].set(title="Mean soil thickness", xlabel="time (yr)", ylabel="m")
    for ax in axes.flat[:5]:
        ax.legend(fontsize=8)

    ax = axes[1, 2]
    keys = [m.sp.key for m in models]
    sims = [m.summary() for m in models]
    xs = np.arange(len(keys))
    ax.bar(xs - 0.2, [s["effective_D_tree_throw_m2_yr"] * 1e4 for s in sims], 0.4,
           label="simulated D_tt", color=[colors.get(k) for k in keys])
    ax.bar(xs + 0.2, [s["expected_D_tree_throw_m2_yr"] * 1e4 for s in sims], 0.4,
           label="analytic D_tt", color="lightgray", edgecolor="k")
    ax.axhline(models[0].cfg.diffusivity * 1e4, color="tab:brown", ls=":", label="background D")
    ax.set_xticks(xs, keys)
    ax.set(title="Tree-throw diffusivity", ylabel="D (cm²/yr)")
    ax.legend(fontsize=8)
    fig.tight_layout()
    fig.savefig(path, dpi=130, bbox_inches="tight")
    plt.close(fig)


# ======================================================================
# 6. Command line interface
# ======================================================================


def species_table(slope: float, infill_fraction: float = 0.2, species=None) -> str:
    species = species or list(SPECIES.values())
    rows = [("Parameter", *[s.key for s in species])]

    def row(label, fn, fmt):
        rows.append((label, *[fmt.format(fn(s)) for s in species]))

    exp = {s.key: expected_tree_throw(s, slope, infill_fraction) for s in species}
    row("Mean lifespan (yr)", lambda s: f"{s.lifespan_mean:.0f} ± {s.lifespan_sd:.0f}", "{}")
    row("Stand density (stems/ha)", lambda s: s.density, "{:.0f}")
    row("Uprooting share of mortality", lambda s: s.uproot_fraction, "{:.2f}")
    row("Mature root-plate diameter (m)", lambda s: s.root_plate_diameter, "{:.2f}")
    row("Mature root-plate depth (m)", lambda s: s.root_plate_depth, "{:.2f}")
    row("Mature DBH (cm)", lambda s: s.dbh, "{:.0f}")
    row("Uprootings (/ha/yr)", lambda s: s.uproot_rate_per_ha, "{:.2f}")
    row("Mean event volume (m³)", lambda s: exp[s.key]["mean_event_volume_m3"], "{:.2f}")
    row("Mean displacement (m)", lambda s: exp[s.key]["mean_displacement_m"], "{:.2f}")
    row(f"Expected D_tt at S={slope:.2f} (m²/yr)", lambda s: exp[s.key]["diffusivity_m2_per_yr"], "{:.2e}")
    row("Surface turnover time (yr)", lambda s: exp[s.key]["surface_turnover_yr"], "{:.0f}")
    widths = [max(len(r[i]) for r in rows) for i in range(len(rows[0]))]
    lines = ["  ".join(c.ljust(w) for c, w in zip(r, widths)) for r in rows]
    lines.insert(1, "-" * len(lines[0]))
    return "\n".join(lines)


def build_parser() -> argparse.ArgumentParser:
    p = argparse.ArgumentParser(description="Tree-throw hillslope landscape evolution model.",
                                formatter_class=argparse.ArgumentDefaultsHelpFormatter)
    g = p.add_argument_group("forest")
    g.add_argument("--species", default="pine", choices=sorted(SPECIES),
                   help="forest type to simulate")
    g.add_argument("--species-file", help="JSON file defining a custom species (overrides --species)")
    g.add_argument("--compare", action="store_true", help="run all three built-in species")
    g.add_argument("--list-species", action="store_true", help="print species parameters and exit")
    g.add_argument("--stand", dest="stand_structure", default="all-aged", choices=["all-aged", "even-aged"])
    g.add_argument("--density", type=float, help="override stand density (stems/ha)")
    g.add_argument("--lifespan", type=float, help="override mean lifespan (yr)")
    g.add_argument("--root-diameter", type=float, help="override mature root-plate diameter (m)")
    g.add_argument("--root-depth", type=float, help="override mature root-plate depth (m)")
    g.add_argument("--uproot-fraction", type=float, help="override share of deaths by uprooting")

    g = p.add_argument_group("hillslope")
    g.add_argument("--length", type=float, default=50.0, help="hillslope length, ridge to channel (m)")
    g.add_argument("--width", type=float, default=20.0, help="hillslope width (m)")
    s = g.add_mutually_exclusive_group()
    s.add_argument("--slope", type=float, help="initial gradient (m/m) [default 0.35]")
    s.add_argument("--slope-deg", type=float, help="initial slope angle (degrees)")
    g.add_argument("--dx", type=float, default=0.25, help="grid spacing (m)")
    g.add_argument("--years", type=float, default=5000.0, help="simulation length (yr)")

    g = p.add_argument_group("processes")
    g.add_argument("--diffusivity", type=float, default=1.0e-3, help="background diffusivity (m²/yr)")
    g.add_argument("--transport", dest="transport_law", default="linear", choices=["linear", "nonlinear"])
    g.add_argument("--critical-slope", type=float, default=1.25)
    g.add_argument("--no-soil", action="store_true", help="disable the soil/bedrock model")
    g.add_argument("--soil-depth", type=float, default=0.8, help="initial soil thickness (m)")
    g.add_argument("--no-tree-throw", action="store_true", help="diffusion-only control run")
    g.add_argument("--infill", type=float, default=0.2, help="fraction of root-wad soil falling back into pit")
    g.add_argument("--wind-dir", type=float, default=0.0, help="prevailing fall azimuth (deg, 0 = downslope)")
    g.add_argument("--wind-kappa", type=float, default=0.0, help="wind concentration (0 = none)")
    g.add_argument("--baselevel-rate", type=float, default=0.0, help="channel lowering rate (m/yr)")

    g = p.add_argument_group("output")
    g.add_argument("--output", default="tree_throw_output", help="output directory")
    g.add_argument("--seed", type=int, default=42)
    g.add_argument("--no-plots", action="store_true")
    g.add_argument("--quiet", action="store_true")
    return p


def config_from_args(a) -> HillslopeConfig:
    if a.slope_deg is not None:
        slope = math.tan(math.radians(a.slope_deg))
    else:
        slope = 0.35 if a.slope is None else a.slope
    return HillslopeConfig(
        length=a.length, width=a.width, slope=slope, dx=a.dx, years=a.years,
        diffusivity=a.diffusivity, transport_law=a.transport_law, critical_slope=a.critical_slope,
        soil_model=not a.no_soil, initial_soil_depth=a.soil_depth,
        tree_throw=not a.no_tree_throw, infill_fraction=a.infill,
        wind_direction_deg=a.wind_dir, wind_concentration=a.wind_kappa,
        stand_structure=a.stand_structure, baselevel_lowering_rate=a.baselevel_rate, seed=a.seed,
    )


def apply_overrides(sp: TreeSpecies, a) -> TreeSpecies:
    changes = {k: v for k, v in {
        "density": a.density, "lifespan_mean": a.lifespan,
        "root_plate_diameter": a.root_diameter, "root_plate_depth": a.root_depth,
        "uproot_fraction": a.uproot_fraction}.items() if v is not None}
    sp = replace(sp, **changes) if changes else sp
    sp.validate()
    return sp


def run_species(sp: TreeSpecies, cfg: HillslopeConfig, outdir: Path, plots: bool, quiet: bool) -> TreeThrowModel:
    model = TreeThrowModel(sp, cfg)
    if not quiet:
        print(f"Running {sp.name}: grid {model.nx} x {model.ny}, {model.tx.size} trees, {cfg.years:.0f} yr")
    model.run(progress=not quiet)
    model.save(outdir)
    if plots:
        plot_run(model, outdir / "hillslope_evolution.png")
    s = model.summary()
    if not quiet:
        print(f"    uprootings: {s['uprooting_events']}  ({s['uprooting_rate_per_ha_yr']:.2f} /ha/yr)")
        print(f"    mean flux  : tree throw {s['mean_flux_tree_throw_m2_yr']:.2e} m²/yr, "
              f"diffusion {s['mean_flux_diffusion_m2_yr']:.2e} m²/yr "
              f"(tree-throw share {100 * s['tree_throw_share_of_flux']:.0f} %)")
        print(f"    D_tt       : simulated {s['effective_D_tree_throw_m2_yr']:.2e}, "
              f"analytic {s['expected_D_tree_throw_m2_yr']:.2e} m²/yr")
        print(f"    yield      : {s['sediment_yield_m3_per_m_width_yr'] * 1e4:.2f} cm³ per cm width per yr")
        print(f"    outputs in : {outdir}")
    return model


def main(argv=None) -> int:
    a = build_parser().parse_args(argv)
    cfg = config_from_args(a)
    if a.list_species:
        print(species_table(cfg.slope, cfg.infill_fraction))
        for sp in SPECIES.values():
            print(f"\n{sp.key}: {sp.name}\n  {sp.description}")
        return 0

    out = Path(a.output)
    if a.compare:
        species = [apply_overrides(s, a) for s in SPECIES.values()]
    else:
        base = load_species_file(a.species_file) if a.species_file else SPECIES[a.species]
        species = [apply_overrides(base, a)]
    if not a.quiet:
        print(species_table(cfg.slope, cfg.infill_fraction, species))
        print()

    models = [run_species(sp, cfg, out / sp.key, not a.no_plots, a.quiet) for sp in species]
    if a.compare:
        summaries = {m.sp.key: m.summary() for m in models}
        with open(out / "comparison_summary.json", "w", encoding="utf-8") as fh:
            json.dump(summaries, fh, indent=2)
        if not a.no_plots:
            plot_comparison(models, out / "species_comparison.png")
        if not a.quiet:
            print(f"\nComparison written to {out}")
    return 0


if __name__ == "__main__":
    sys.exit(main())
